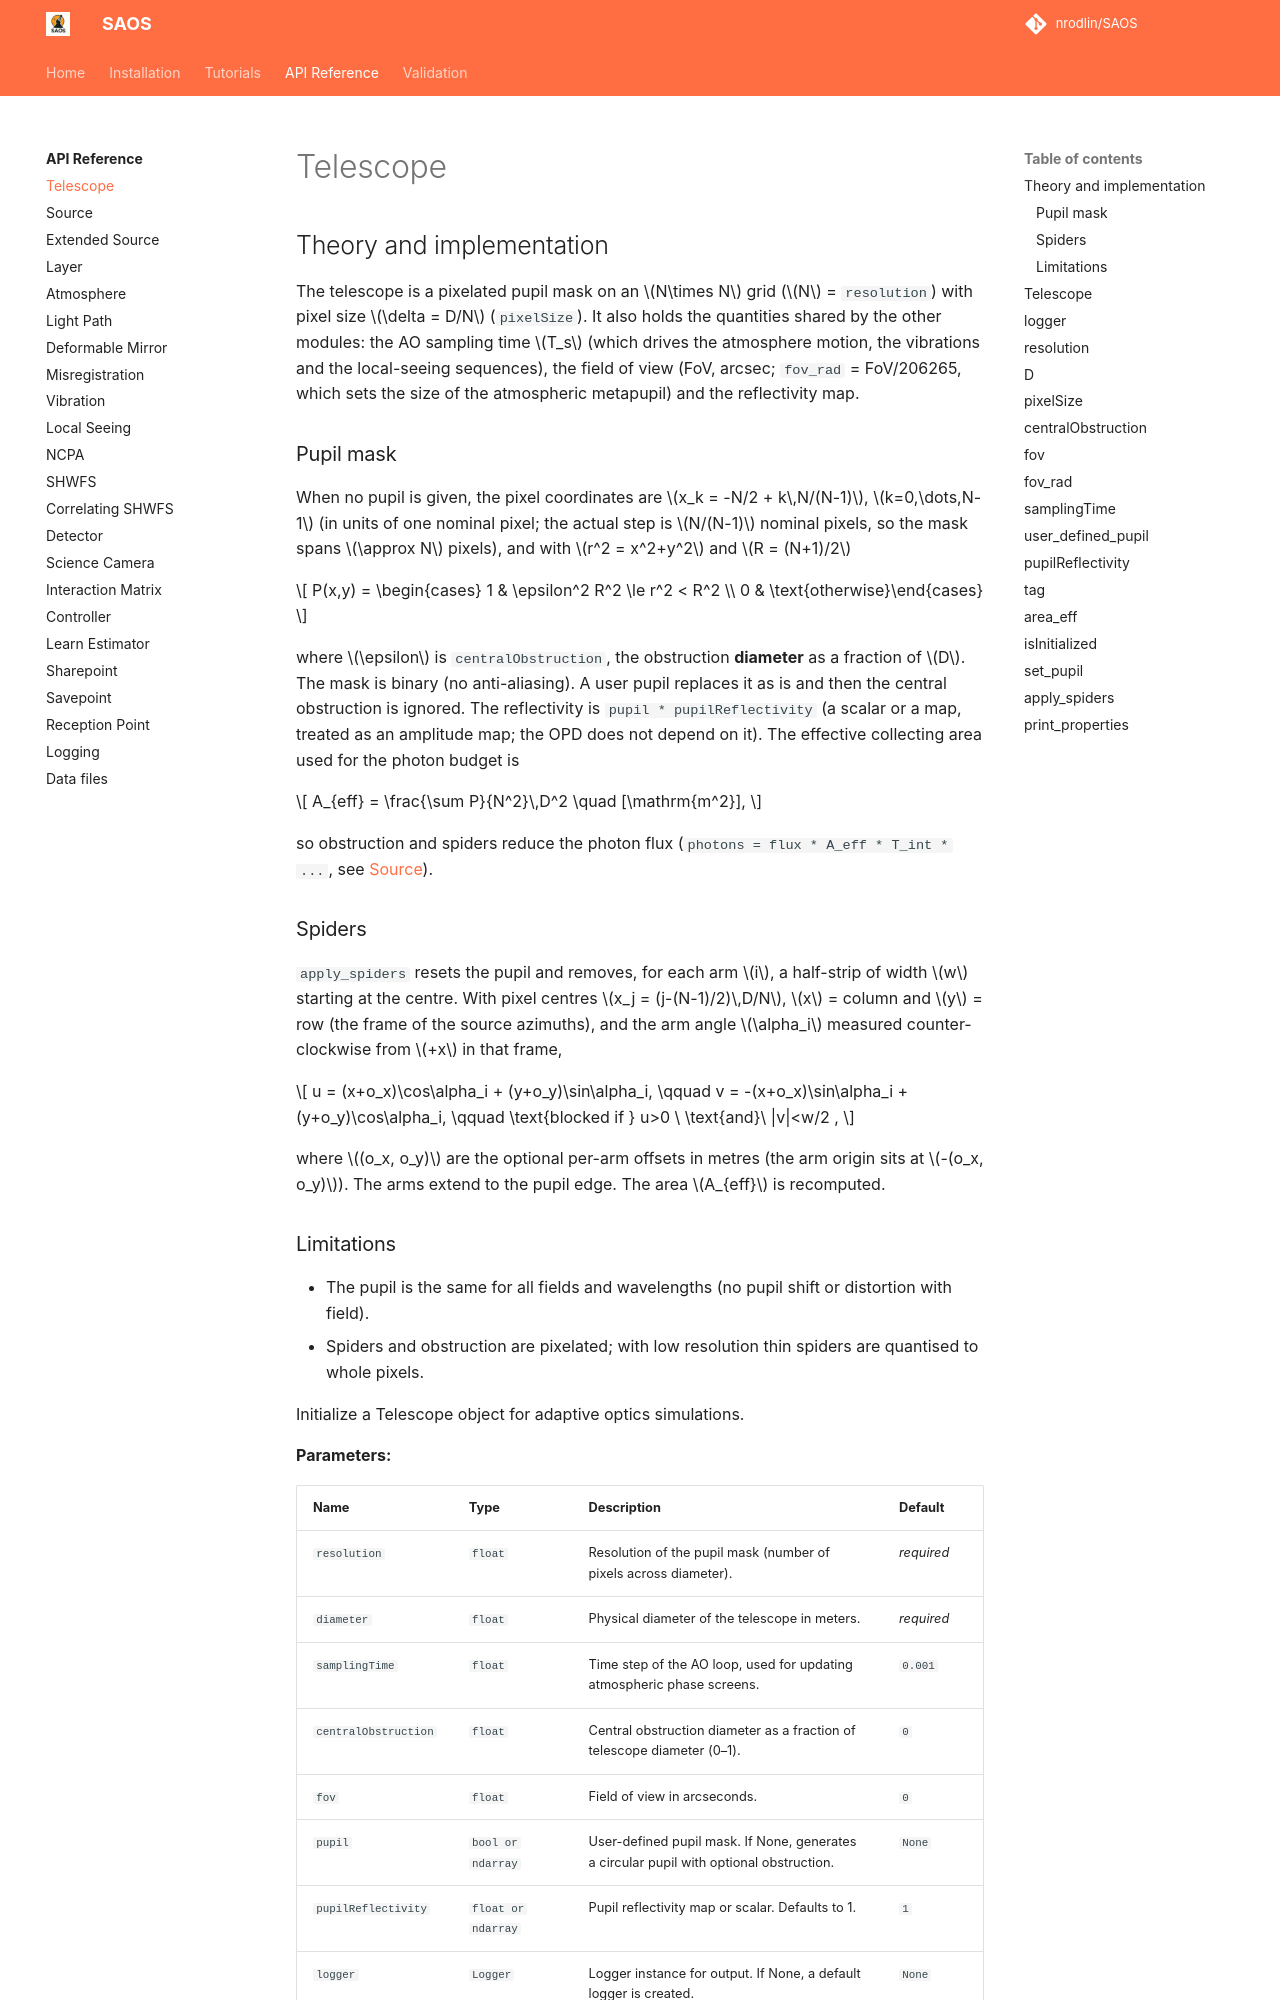

repository: nrodlin/SAOS · page: api/telescope/index.html · generator: mkdocs

# Telescope

## Theory and implementation

The telescope is a pixelated pupil mask on an $N\times N$ grid ($N$ = `resolution`) with pixel size $\delta = D/N$ (`pixelSize`). It also holds the quantities shared by the other modules: the AO sampling time $T_s$ (which drives the atmosphere motion, the vibrations and the local-seeing sequences), the field of view (FoV, arcsec; `fov_rad` = FoV/206265, which sets the size of the atmospheric metapupil) and the reflectivity map.
